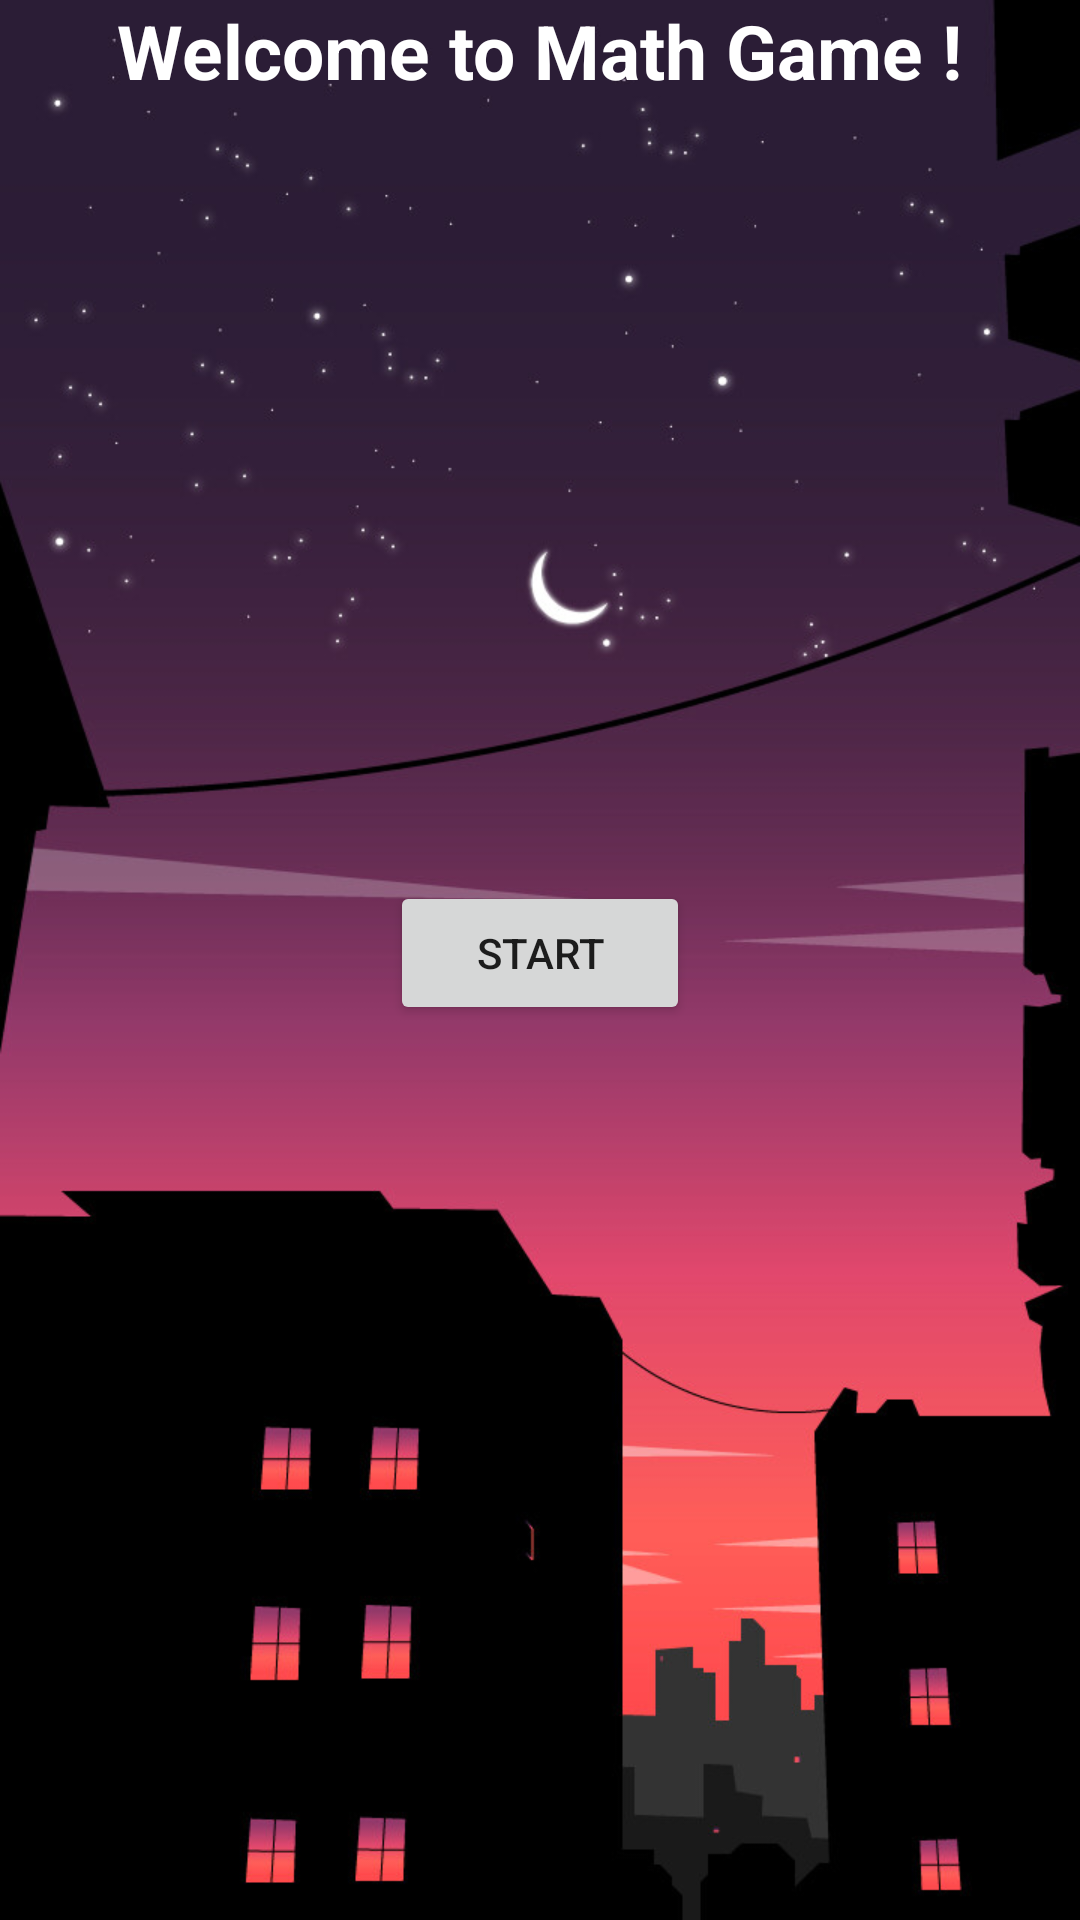

Android layout source for this screen:
<!-- AndroidManifest.xml: application theme Theme.Mathemathic_game -->
<!-- res/layout/activity_main.xml -->
<?xml version="1.0" encoding="utf-8"?>
<LinearLayout xmlns:android="http://schemas.android.com/apk/res/android"
    xmlns:app="http://schemas.android.com/apk/res-auto"
    xmlns:tools="http://schemas.android.com/tools"
    android:layout_width="match_parent"
    android:layout_height="match_parent"
    android:orientation="vertical"
    android:background="@drawable/fon"
    tools:context=".MainActivity">

    <TextView
        android:layout_width="wrap_content"
        android:layout_height="wrap_content"
        android:textSize="25sp"
        android:textStyle="bold"
        android:textColor="@color/white"
        android:shadowColor="@color/black"
        android:layout_gravity="center"
        android:text="@string/welcome_to_math_game"/>


    <Button
        android:layout_width="100dp"
        android:layout_height="48dp"
        android:id="@+id/go_window_1"
        android:layout_gravity="center"
        android:layout_marginTop="260dp"
        android:backgroundTintMode="multiply"
        android:text="@string/start" />







</LinearLayout>
<!-- resources referenced by this layout -->
<resources>
  <!-- drawable fon: jpg bitmap (drawable-v24, 59513 bytes) -->
  <string name="start">Start</string>
  <string name="welcome_to_math_game">Welcome to Math Game !</string>
  <style name="Theme.Mathemathic_game" parent="Theme.MaterialComponents.DayNight.DarkActionBar">
          
          <item name="colorPrimary">@color/purple_500</item>
          <item name="colorPrimaryVariant">@color/purple_700</item>
          <item name="colorOnPrimary">@color/white</item>
          
          <item name="colorSecondary">@color/teal_200</item>
          <item name="colorSecondaryVariant">@color/teal_700</item>
          <item name="colorOnSecondary">@color/black</item>
          
          <item name="android:statusBarColor" tools:targetApi="l">?attr/colorPrimaryVariant</item>
          
      </style>
  <!-- not gathered from this repository: default colours our renderer supplied (Android Studio template values) -->
  <color name="purple_500">#FF6200EE</color>
  <color name="purple_700">#FF3700B3</color>
  <color name="teal_200">#FF03DAC5</color>
  <color name="teal_700">#FF018786</color>
  <color name="black">#FF000000</color>
  <color name="white">#FFFFFFFF</color>
</resources>
